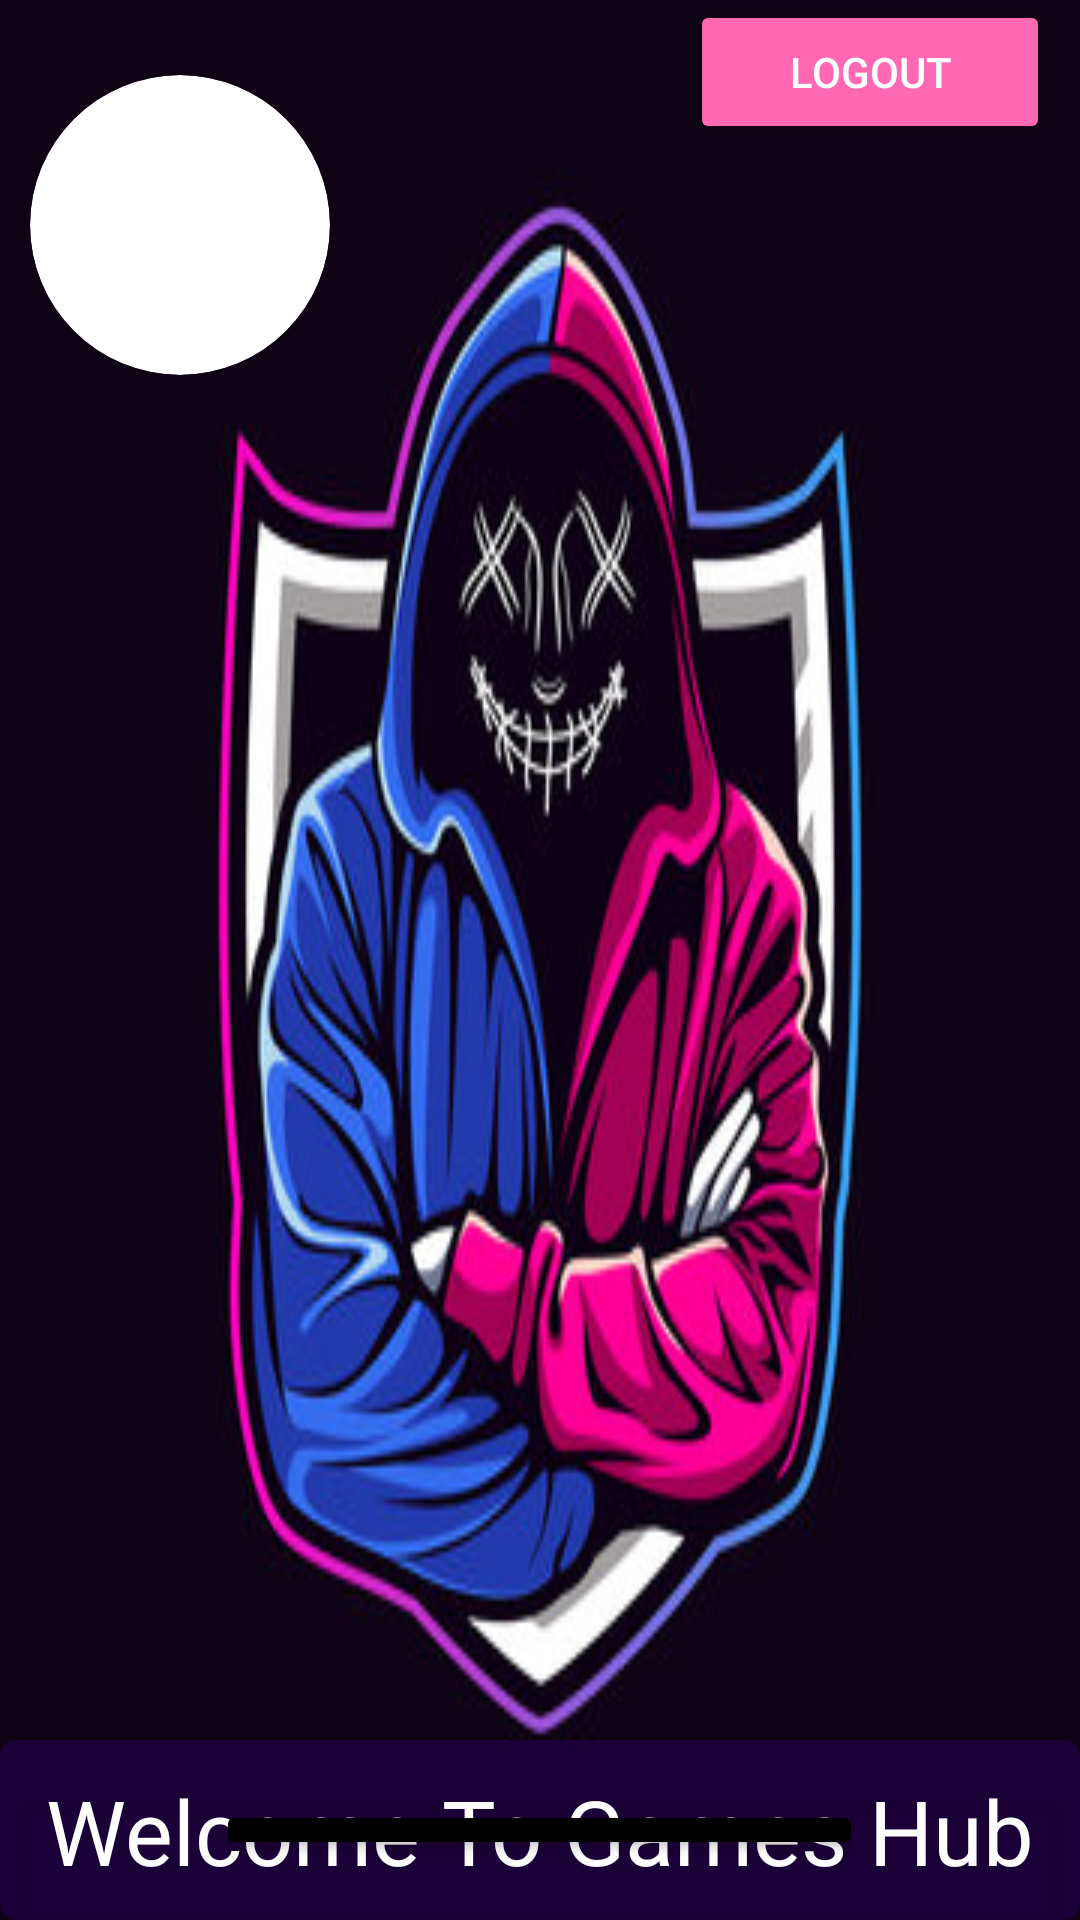

The Android layout XML behind this screen, and the referenced resources:
<!-- AndroidManifest.xml: application theme Theme.GamesProject -->
<!-- res/layout/fragment_introduction.xml -->
<?xml version="1.0" encoding="utf-8"?>
<LinearLayout xmlns:android="http://schemas.android.com/apk/res/android"
    xmlns:app="http://schemas.android.com/apk/res-auto"
    xmlns:tools="http://schemas.android.com/tools"
    android:orientation="vertical"
    android:layout_width="match_parent"
    android:layout_height="match_parent"
    tools:context=".ui.Introduction.introduction"
    android:background="@drawable/gaming_photo">

    <LinearLayout
        android:layout_width="match_parent"
        android:layout_height="130dp"
        android:orientation="horizontal">

        <androidx.cardview.widget.CardView
            android:layout_width="100dp"
            android:layout_marginStart="10dp"
            android:layout_height="100dp"
            app:cardCornerRadius="50dp"
            app:cardElevation="0dp"
            android:layout_marginTop="10dp"
            android:layout_gravity="center">

            <ImageView
                android:id="@+id/image_person"
                android:layout_width="wrap_content"
                android:layout_height="wrap_content"
                android:layout_gravity="center"
                android:scaleType="centerCrop"/>
        </androidx.cardview.widget.CardView>

        <Button
            android:layout_width="wrap_content"
            android:layout_height="wrap_content"
            android:text="Logout"
            android:layout_weight="1"
            android:layout_marginStart="120dp"
            android:textColor="@color/white"
            android:layout_gravity="end"
            android:layout_marginTop="15dp"
            android:layout_marginEnd="10dp"
            android:backgroundTint="@color/hot_pink"
            android:id="@+id/intro_logout"
            android:onClick="logoutBtn"/>
    </LinearLayout>


    <androidx.cardview.widget.CardView
        android:layout_width="match_parent"
        android:layout_height="match_parent"
        android:layout_gravity="top"
        app:cardCornerRadius="5dp"
        app:cardElevation="8dp"
        android:backgroundTint="#CB1E0040"
        android:layout_marginTop="450dp">

        <TextView
            android:layout_width="match_parent"
            android:layout_height="wrap_content"
            android:text="@string/welcome_to_games_hub"
            android:textSize="30sp"
            android:layout_marginTop="10dp"
            android:gravity="center"
            android:textColor="@android:color/white"/>

        <Button
            android:id="@+id/next_intro_btn"
            android:layout_width="wrap_content"
            android:layout_height="wrap_content"
            android:layout_gravity="center"
            android:layout_margin="20dp"
            android:textSize="20sp"
            android:layout_marginTop="110dp"
            android:backgroundTint="@color/black"
            android:text="@string/search_for_games"
            android:textColor="@color/white" />
    </androidx.cardview.widget.CardView>

</LinearLayout>
<!-- resources referenced by this layout -->
<resources>
  <color name="black">#FF000000</color>
  <color name="hot_pink">#FF69B4</color>
  <color name="white">#FFFFFFFF</color>
  <!-- drawable gaming_photo: jpg bitmap (drawable, 34679 bytes) -->
  <string name="search_for_games">Search For Games</string>
  <string name="welcome_to_games_hub">Welcome To Games Hub</string>
  <style name="Theme.GamesProject" parent="Base.Theme.GamesProject" />
  <style name="Base.Theme.GamesProject" parent="Theme.Material3.DayNight.NoActionBar">
          
          
      </style>
</resources>
